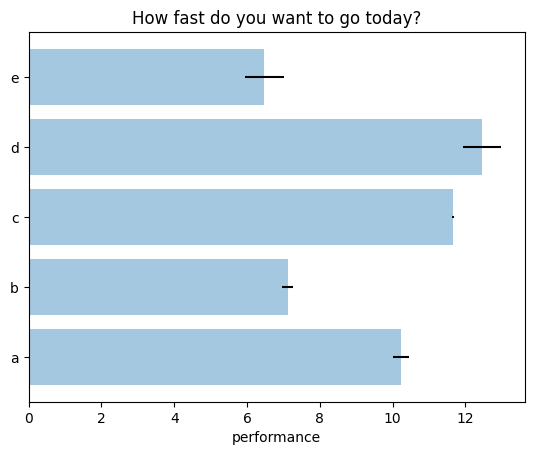

This figure's Python source:
import matplotlib.pyplot as plt 
plt.rcdefaults()
import numpy as np


people = list('abcde')
y_pos = np.arange(len(people))
performance = 3+10*np.random.rand(len(people))
error = np.random.rand(len(people))

plt.barh(y_pos,performance,xerr = error, align = 'center', alpha = 0.4)
plt.yticks(y_pos,people)
plt.xlabel('performance')
plt.title("How fast do you want to go today?")

plt.show()